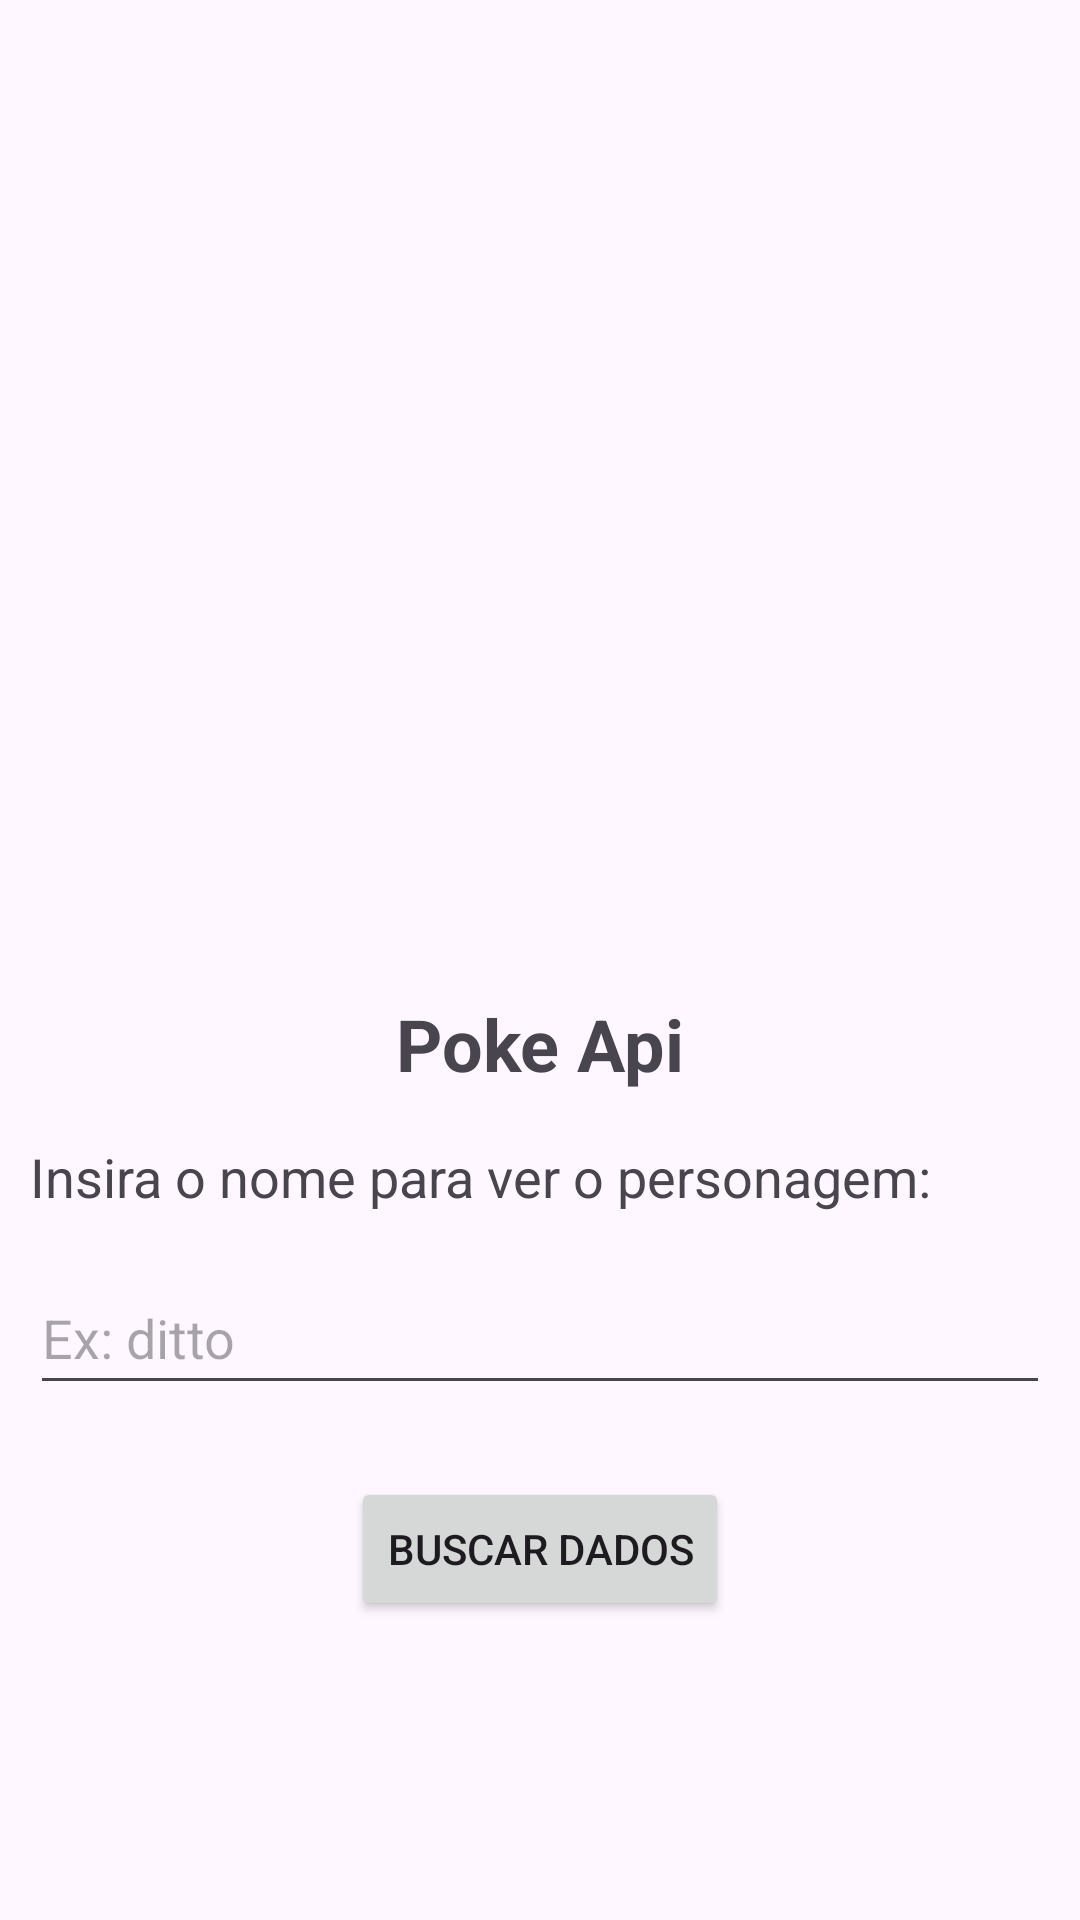

This screen was rendered from an Android layout file. Write that file and the resources it references.
<!-- AndroidManifest.xml: application theme Theme.ConsumerPokeApi -->
<!-- res/layout/activity_main.xml -->
<?xml version="1.0" encoding="utf-8"?>
<LinearLayout xmlns:android="http://schemas.android.com/apk/res/android"
    xmlns:app="http://schemas.android.com/apk/res-auto"
    xmlns:tools="http://schemas.android.com/tools"
    android:id="@+id/main"
    android:layout_width="match_parent"
    android:layout_height="match_parent"
    tools:context=".MainActivity"
    android:orientation="vertical"
    android:padding="10dp"
    android:gravity="center">

    <ImageView
        android:layout_width="200dp"
        android:layout_height="200dp"
        android:src="@drawable/pokemon"/>

    <TextView
        android:id="@+id/textViewTitle"
        android:layout_width="wrap_content"
        android:layout_height="wrap_content"
        android:layout_marginTop="32dp"
        android:text="Poke Api"
        android:textSize="24sp"
        android:textStyle="bold" />

    <TextView
        android:id="@+id/textViewPrompt"
        android:layout_width="match_parent"
        android:layout_height="wrap_content"
        android:layout_marginTop="16dp"
        android:text="Insira o nome para ver o personagem:"
        android:textSize="18sp" />

    <EditText
        android:id="@+id/editTextId"
        android:layout_width="match_parent"
        android:layout_height="wrap_content"
        android:layout_marginTop="16dp"
        android:hint="Ex: ditto"
        android:inputType="textPersonName"
        android:maxLength="20"
        android:minHeight="48dp" />

    <Button
        android:id="@+id/buttonFetchPoke"
        android:layout_width="wrap_content"
        android:layout_height="wrap_content"
        android:layout_marginTop="24dp"
        android:text="Buscar Dados" />

</LinearLayout>
<!-- resources referenced by this layout -->
<resources>
  <style name="Theme.ConsumerPokeApi" parent="Base.Theme.ConsumerPokeApi" />
  <style name="Base.Theme.ConsumerPokeApi" parent="Theme.Material3.DayNight.NoActionBar">
          
          
      </style>
</resources>
